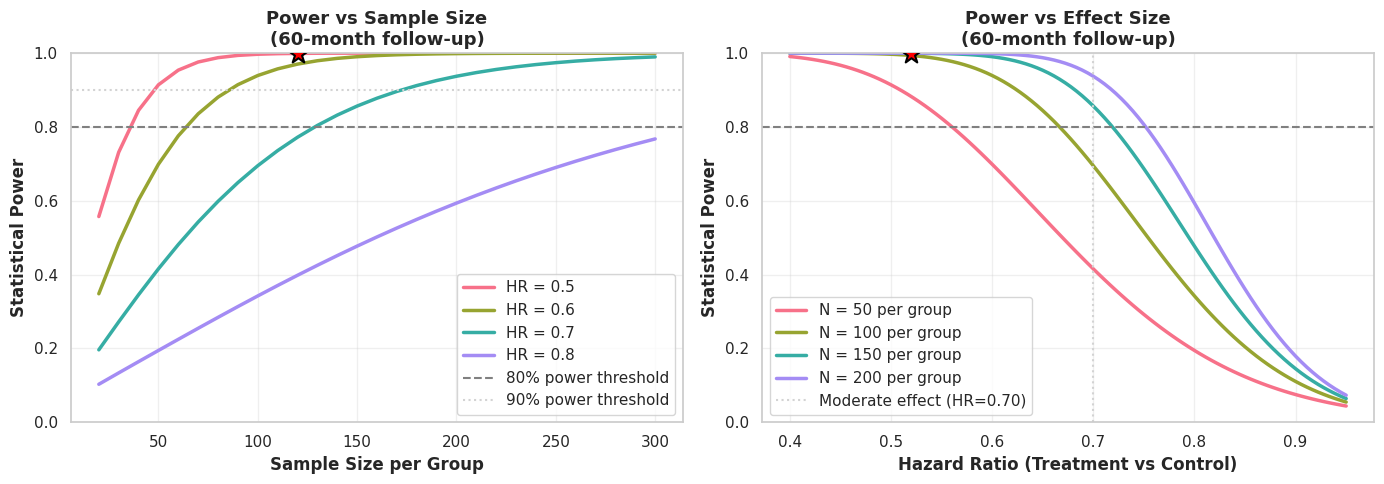

Generate this figure with matplotlib:
"""
Statistical power analysis for survival study design.

Demonstrates understanding of sample size requirements for
detecting clinically meaningful survival differences.
"""

import matplotlib
import numpy as np
from scipy import stats

matplotlib.use("Agg")  # Headless-compatible backend for saving figures
import matplotlib.pyplot as plt
import seaborn as sns


def compute_log_rank_power(
    n_per_group: int,
    hr: float,
    median_control: float,
    follow_up_time: float,
    alpha: float = 0.05,
) -> float:
    """
    Compute statistical power for log-rank test using the Schoenfeld approximation.

    Parameters
    ----------
    n_per_group : int
        Sample size per group.
    hr : float
        Hazard ratio (treatment vs control). Must be > 0.
    median_control : float
        Median survival in control group (months).
    follow_up_time : float
        Study follow-up duration (months).
    alpha : float
        Type I error rate (two-sided).

    Returns
    -------
    float
        Statistical power in the range [0, 1].
    """
    if n_per_group <= 0:
        raise ValueError("n_per_group must be positive.")
    if hr <= 0:
        raise ValueError("hr must be positive.")
    if median_control <= 0 or follow_up_time <= 0:
        raise ValueError("median_control and follow_up_time must be positive.")

    # Convert median to rate parameter (exponential approximation)
    lambda_control = np.log(2) / median_control
    lambda_treatment = lambda_control * hr

    # Probability of event by end of follow-up
    p_event_control = 1 - np.exp(-lambda_control * follow_up_time)
    p_event_treatment = 1 - np.exp(-lambda_treatment * follow_up_time)

    # Expected number of events across both arms
    n_events = n_per_group * (p_event_control + p_event_treatment)
    if n_events <= 0:
        return 0.0

    # Schoenfeld formula for log-rank test power
    z_alpha = stats.norm.ppf(1 - alpha / 2)  # Two-sided
    effect_term = np.sqrt(n_events / 4.0) * abs(np.log(hr))
    z_beta = effect_term - z_alpha
    power = stats.norm.cdf(z_beta)

    return float(np.clip(power, 0, 1))  # Clip to [0, 1]


def main() -> None:
    # === ANALYSIS 1: Power for Current Study Design ===
    print("=" * 80)
    print("STATISTICAL POWER ANALYSIS")
    print("=" * 80)

    current_n = 120  # per group
    current_hr = 0.52
    current_median = 10.5  # control group median DFS
    current_followup = 60

    power_current = compute_log_rank_power(
        n_per_group=current_n,
        hr=current_hr,
        median_control=current_median,
        follow_up_time=current_followup,
    )

    print("\nCurrent Study Design (Synthetic):")
    print(f"  Sample size per group: {current_n}")
    print(f"  Target hazard ratio: {current_hr}")
    print(f"  Control median DFS: {current_median} months")
    print(f"  Follow-up duration: {current_followup} months")
    print(f"  Statistical power: {power_current:.1%}")

    if power_current >= 0.80:
        print("  [OK] Adequate power (>=80%)")
    elif power_current >= 0.70:
        print("  [Warning] Marginal power (70-80%)")
    else:
        print("  [Underpowered] <70%")

    # === ANALYSIS 2: Sample Size Requirements ===
    print(f"\n{'-' * 80}")
    print("Sample Size Requirements for 80% Power")
    print(f"{'-' * 80}\n")

    target_hrs = [0.50, 0.60, 0.70, 0.80]
    target_power = 0.80

    print(f"{'HR':<6} {'Interpretation':<20} {'N per group':<15} {'Total N':<10}")
    print(f"{'-' * 6} {'-' * 20} {'-' * 15} {'-' * 10}")

    for hr in target_hrs:
        # Binary search for required sample size
        n_low, n_high = 20, 500
        while n_high - n_low > 1:
            n_mid = (n_low + n_high) // 2
            power = compute_log_rank_power(n_mid, hr, current_median, current_followup)
            if power < target_power:
                n_low = n_mid
            else:
                n_high = n_mid

        required_n = n_high

        if hr <= 0.60:
            interpretation = "Large effect"
        elif hr <= 0.75:
            interpretation = "Moderate effect"
        else:
            interpretation = "Small effect"

        print(f"{hr:<6.2f} {interpretation:<20} {required_n:<15} {required_n * 2:<10}")

    # === ANALYSIS 3: Power Curves ===
    print(f"\n{'-' * 80}")
    print("Generating Power Curves")
    print(f"{'-' * 80}\n")

    sns.set_theme(style="whitegrid")
    fig, (ax1, ax2) = plt.subplots(1, 2, figsize=(14, 5))

    # Power vs Sample Size
    sample_sizes = np.arange(20, 301, 10)
    hrs_to_plot = [0.50, 0.60, 0.70, 0.80]
    colors = sns.color_palette("husl", len(hrs_to_plot))

    for hr, color in zip(hrs_to_plot, colors):
        powers = [
            compute_log_rank_power(n, hr, current_median, current_followup)
            for n in sample_sizes
        ]
        ax1.plot(sample_sizes, powers, label=f"HR = {hr}", linewidth=2.5, color=color)

    ax1.axhline(
        y=0.80,
        color="gray",
        linestyle="--",
        linewidth=1.5,
        label="80% power threshold",
    )
    ax1.axhline(
        y=0.90,
        color="lightgray",
        linestyle=":",
        linewidth=1.5,
        label="90% power threshold",
    )
    ax1.set_xlabel("Sample Size per Group", fontsize=12, fontweight="bold")
    ax1.set_ylabel("Statistical Power", fontsize=12, fontweight="bold")
    ax1.set_title(
        "Power vs Sample Size\n(60-month follow-up)", fontsize=13, fontweight="bold"
    )
    ax1.legend(loc="lower right")
    ax1.grid(alpha=0.3)
    ax1.set_ylim(0, 1)

    # Mark current design
    ax1.scatter(
        [current_n],
        [power_current],
        s=200,
        c="red",
        marker="*",
        zorder=5,
        edgecolors="black",
        linewidths=1.5,
        label="Current design",
    )

    # Power vs Hazard Ratio
    hr_range = np.linspace(0.40, 0.95, 100)
    sample_sizes_to_plot = [50, 100, 150, 200]

    for n, color in zip(sample_sizes_to_plot, colors):
        powers = [
            compute_log_rank_power(n, hr, current_median, current_followup)
            for hr in hr_range
        ]
        ax2.plot(
            hr_range, powers, label=f"N = {n} per group", linewidth=2.5, color=color
        )

    ax2.axhline(y=0.80, color="gray", linestyle="--", linewidth=1.5)
    ax2.axvline(
        x=0.70,
        color="lightgray",
        linestyle=":",
        linewidth=1.5,
        label="Moderate effect (HR=0.70)",
    )
    ax2.set_xlabel(
        "Hazard Ratio (Treatment vs Control)", fontsize=12, fontweight="bold"
    )
    ax2.set_ylabel("Statistical Power", fontsize=12, fontweight="bold")
    ax2.set_title(
        "Power vs Effect Size\n(60-month follow-up)", fontsize=13, fontweight="bold"
    )
    ax2.legend(loc="lower left")
    ax2.grid(alpha=0.3)
    ax2.set_ylim(0, 1)

    # Mark current design
    ax2.scatter(
        [current_hr],
        [power_current],
        s=200,
        c="red",
        marker="*",
        zorder=5,
        edgecolors="black",
        linewidths=1.5,
    )

    plt.tight_layout()
    plt.savefig("power_analysis.png", dpi=300, bbox_inches="tight")
    print("Saved: power_analysis.png")

    # === ANALYSIS 4: Recommendations ===
    print(f"\n{'=' * 80}")
    print("RECOMMENDATIONS FOR PHD RESEARCH")
    print(f"{'=' * 80}\n")

    print("1. CURRENT DEMONSTRATION (Synthetic Data):")
    print(f"   - Sample size: {current_n * 2} patients total")
    print(f"   - Power: {power_current:.1%} for HR={current_hr}")
    print("   - Status: Adequate for methodology demonstration\n")

    print("2. FOR REAL CLINICAL TRIAL PLANNING:")
    print("   - For large effect (HR<=0.60): N=100-120 per group")
    print("   - For moderate effect (HR<=0.70): N=150-180 per group")
    print("   - For small effect (HR<=0.80): N=220-250 per group")
    print("   - Recommend: 150 per group for 80% power at HR=0.70\n")

    print("3. MULTI-CENTER TRIAL DESIGN:")
    print("   - Target: 300 patients total (150 per arm)")
    print("   - 5-6 high-volume centers")
    print("   - 2-year recruitment period")
    print("   - 5-year follow-up")
    print("   - Expected power: 85-90% for HR=0.70\n")

    print("4. SAMPLE SIZE SENSITIVITY:")
    if power_current < 0.80:
        print("   - Current design is underpowered")
        print("   - Consider increasing to N=150+ per group for real trial")
    else:
        print("   - Current design has adequate power")

    print(f"\n{'=' * 80}")
    print("Power analysis complete. See power_analysis.png for visualizations.")
    print(f"{'=' * 80}")


if __name__ == "__main__":
    main()
